Labelled photos from "dataset_unificado", an image-classification folder in Portant346/maze_solver_model_comparison. The possible labels are: arrow left, arrow right, arrow up, cross, free path, goal, wall, wall left, wall right.

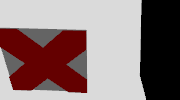
Label: cross

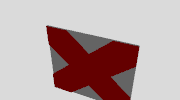
Label: cross

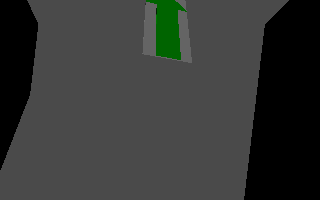
Label: arrow up

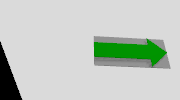
Label: arrow right

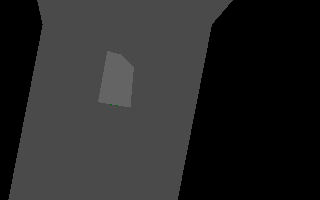
Label: wall right

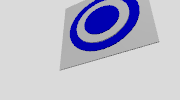
Label: goal
